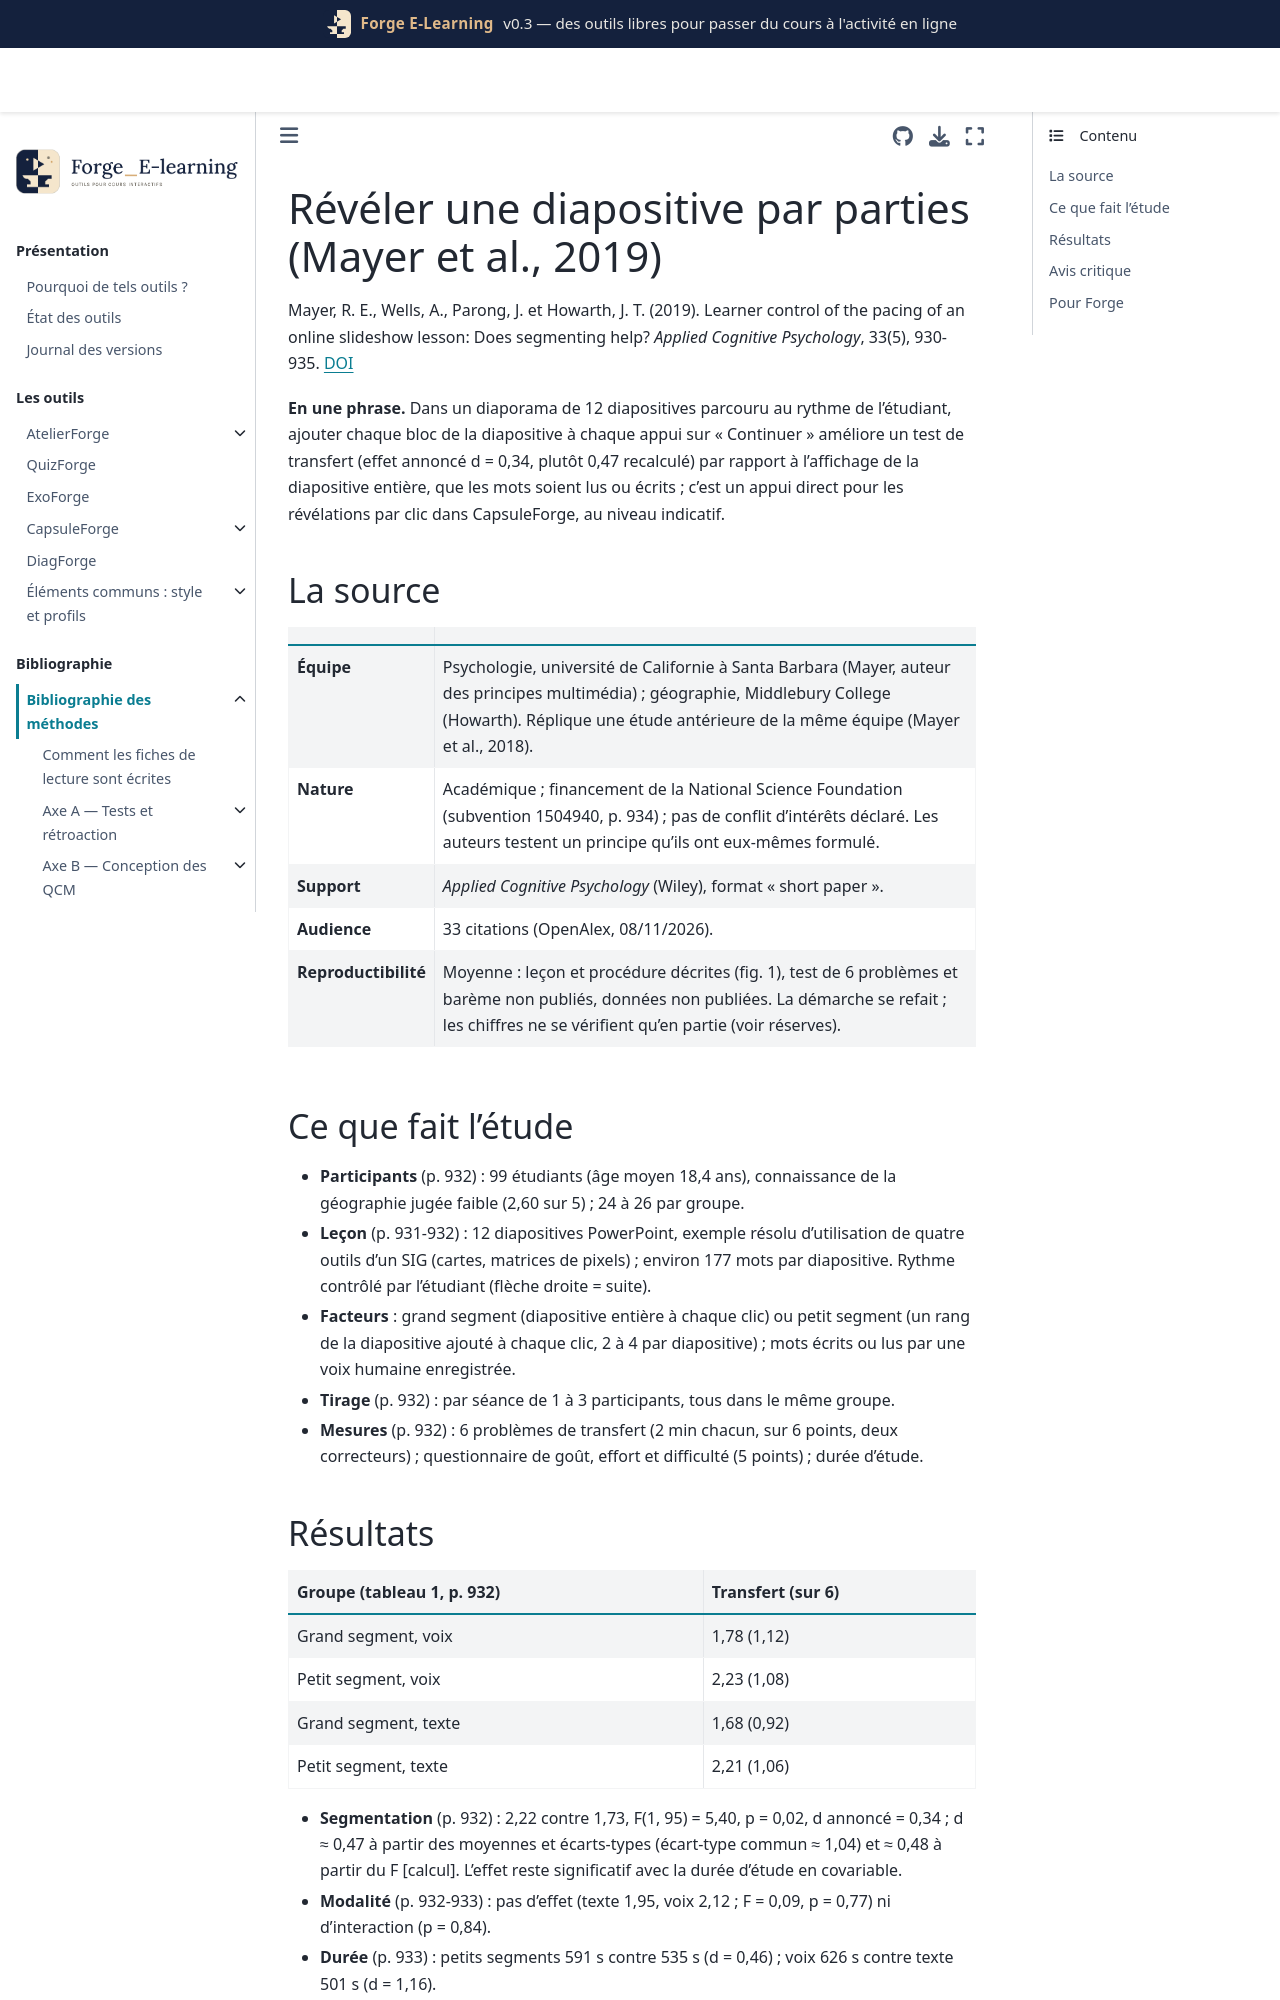

repository: Benoit2lattre/Forge_E-Learning · page: reference/E_multimedia/mayer2019.html · generator: jekyll

---
cle: mayer2019
reference: "Mayer, R. E., Wells, A., Parong, J. et Howarth, J. T. (2019). Learner control of the pacing of an online slideshow lesson: Does segmenting help? Applied Cognitive Psychology, 33(5), 930-935."
doi: 10.1002/acp.3560
axe: [E1, E2]
type_etude: expérience en laboratoire, plan 2 x 2 inter-sujets (taille des segments x voix ou texte), 99 étudiants, une séance
public: étudiants de première année d'une université américaine (hors géographie), leçon sur un système d'information géographique
lecture: texte complet, 08/11/2026
regles:
  - outil: CapsuleForge
    regle: "dans une diapositive dense parcourue au rythme de l'étudiant, révéler la diapositive par blocs (2 à 4) à chaque clic sur « Continuer » plutôt que de l'afficher entière"
    niveau: C
    transferabilite: forte
  - outil: CapsuleForge
    regle: "quand l'étudiant contrôle le rythme, ne pas compter sur la voix seule pour améliorer l'apprentissage : un texte écrit lu à son rythme fait aussi bien"
    niveau: C
    transferabilite: moyenne
    note: "pas d'effet de modalité ici ; durée d'étude plus longue avec la voix (626 s contre 501 s)"
  - outil: ExoForge
    regle: "dans une page de correction ou d'exemple résolu longue, afficher les étapes une à une sur demande (bouton « étape suivante ») plutôt que tout le développement d'un coup"
    niveau: D
    transferabilite: moyenne
    note: "extrapolation du diaporama à la page d'exercice"
---

# Révéler une diapositive par parties (Mayer et al., 2019)

Mayer, R. E., Wells, A., Parong, J. et Howarth, J. T. (2019). Learner control of the pacing of an online slideshow lesson: Does segmenting help? *Applied Cognitive Psychology*, 33(5), 930-935. [DOI](https://doi.org/10.1002/acp.3560)

**En une phrase.** Dans un diaporama de 12 diapositives parcouru au rythme de l'étudiant, ajouter chaque bloc de la diapositive à chaque appui sur « Continuer » améliore un test de transfert (effet annoncé d = 0,34, plutôt 0,47 recalculé) par rapport à l'affichage de la diapositive entière, que les mots soient lus ou écrits ; c'est un appui direct pour les révélations par clic dans CapsuleForge, au niveau indicatif.

## La source

| | |
| --- | --- |
| **Équipe** | Psychologie, université de Californie à Santa Barbara (Mayer, auteur des principes multimédia) ; géographie, Middlebury College (Howarth). Réplique une étude antérieure de la même équipe (Mayer et al., 2018). |
| **Nature** | Académique ; financement de la National Science Foundation (subvention 1504940, p. 934) ; pas de conflit d'intérêts déclaré. Les auteurs testent un principe qu'ils ont eux-mêmes formulé. |
| **Support** | *Applied Cognitive Psychology* (Wiley), format « short paper ». |
| **Audience** | 33 citations (OpenAlex, 08/11/2026). |
| **Reproductibilité** | Moyenne : leçon et procédure décrites (fig. 1), test de 6 problèmes et barème non publiés, données non publiées. La démarche se refait ; les chiffres ne se vérifient qu'en partie (voir réserves). |

## Ce que fait l'étude

- **Participants** (p. 932) : 99 étudiants (âge moyen 18,4 ans), connaissance de la géographie jugée faible (2,60 sur 5) ; 24 à 26 par groupe.
- **Leçon** (p. 931-932) : 12 diapositives PowerPoint, exemple résolu d'utilisation de quatre outils d'un SIG (cartes, matrices de pixels) ; environ 177 mots par diapositive. Rythme contrôlé par l'étudiant (flèche droite = suite).
- **Facteurs** : grand segment (diapositive entière à chaque clic) ou petit segment (un rang de la diapositive ajouté à chaque clic, 2 à 4 par diapositive) ; mots écrits ou lus par une voix humaine enregistrée.
- **Tirage** (p. 932) : par séance de 1 à 3 participants, tous dans le même groupe.
- **Mesures** (p. 932) : 6 problèmes de transfert (2 min chacun, sur 6 points, deux correcteurs) ; questionnaire de goût, effort et difficulté (5 points) ; durée d'étude.
